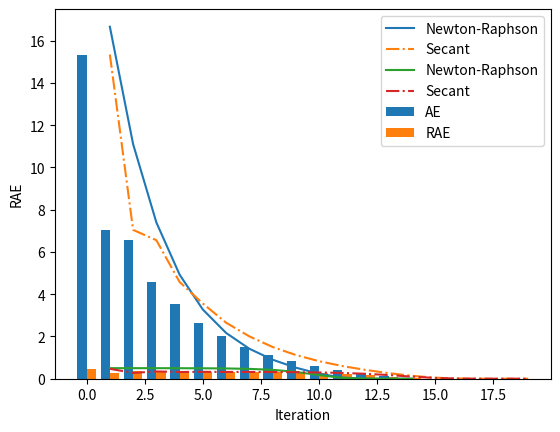

Here is the Python script that generated this plot:
# -*- coding: utf-8 -*-
"""secant_new.ipynb

Automatically generated by Colaboratory.

Original file is located at
    https://colab.research.google.com/<link-removed>
"""

import matplotlib.pyplot as plt
import numpy as np

initial_xn = 48.0
initial_xn_1 = 50.0
epsilon = 1e-10

def function_secant(x):
    return x**3 - x - 1

def derivative_secant(x1, x2):
    return (function_secant(x1) - function_secant(x2)) / (x1 - x2)

def function(x):
    return x**3 - x - 1

def derivative(x):
    return 3 * x**2 - 1

def secant_method():
    itr = 1
    x1 = initial_xn
    x2 = initial_xn_1
    temp1 = []
    temp2 = []
    temp3 = []

    while abs(function_secant(x1)) > epsilon:
        xnew = x1 - function_secant(x1) / derivative_secant(x1, x2)
        absolute_error = abs(xnew - x1)
        relative_error = absolute_error / xnew

        print(f"Iteration: {itr}, Xn: {x2}, F(Xn): {function_secant(x2)}, Xn-1: {x1}, F(Xn-1): {function_secant(x1)}, Xn+1: {xnew}, AE: {absolute_error}, RAE: {relative_error}")

        temp1.append(itr)
        temp2.append(absolute_error)
        temp3.append(relative_error)

        itr += 1
        x2 = x1
        x1 = xnew

    return temp1, temp2, temp3

def newton_raphson_method():
    itr = 1
    xold = initial_xn_1
    temp4 = []
    temp5 = []
    temp6 = []

    while abs(function(xold)) > epsilon:
        up = function(xold)
        down = derivative(xold)
        div = up / down
        xnew = xold - div
        absolute_error = abs(xnew - xold)
        relative_error = absolute_error / xnew

        temp4.append(itr)
        temp5.append(absolute_error)
        temp6.append(relative_error)

        itr += 1
        xold = xnew

    return temp4, temp5, temp6

secant_iterations, secant_ae, secant_rae = secant_method()
nr_iterations, nr_ae, nr_rae = newton_raphson_method()

# Plotting AE and RAE for Secant Method
plt.bar(np.arange(len(secant_iterations)) - 0.2, secant_ae, 0.4, label='AE')
plt.bar(np.arange(len(secant_iterations)) + 0.2, secant_rae, 0.4, label='RAE')
plt.xlabel("Iteration")
plt.ylabel("AE/RAE")
plt.legend()
plt.show()

# Plotting AE for both methods
plt.plot(nr_iterations, nr_ae, label='Newton-Raphson')
plt.plot(secant_iterations, secant_ae, '-.', label='Secant')
plt.xlabel("Iteration")
plt.ylabel("AE")
plt.legend()
plt.show()

# Plotting RAE for both methods
plt.plot(nr_iterations, nr_rae, label='Newton-Raphson')
plt.plot(secant_iterations, secant_rae, '-.', label='Secant')
plt.xlabel("Iteration")
plt.ylabel("RAE")
plt.legend()
plt.show()